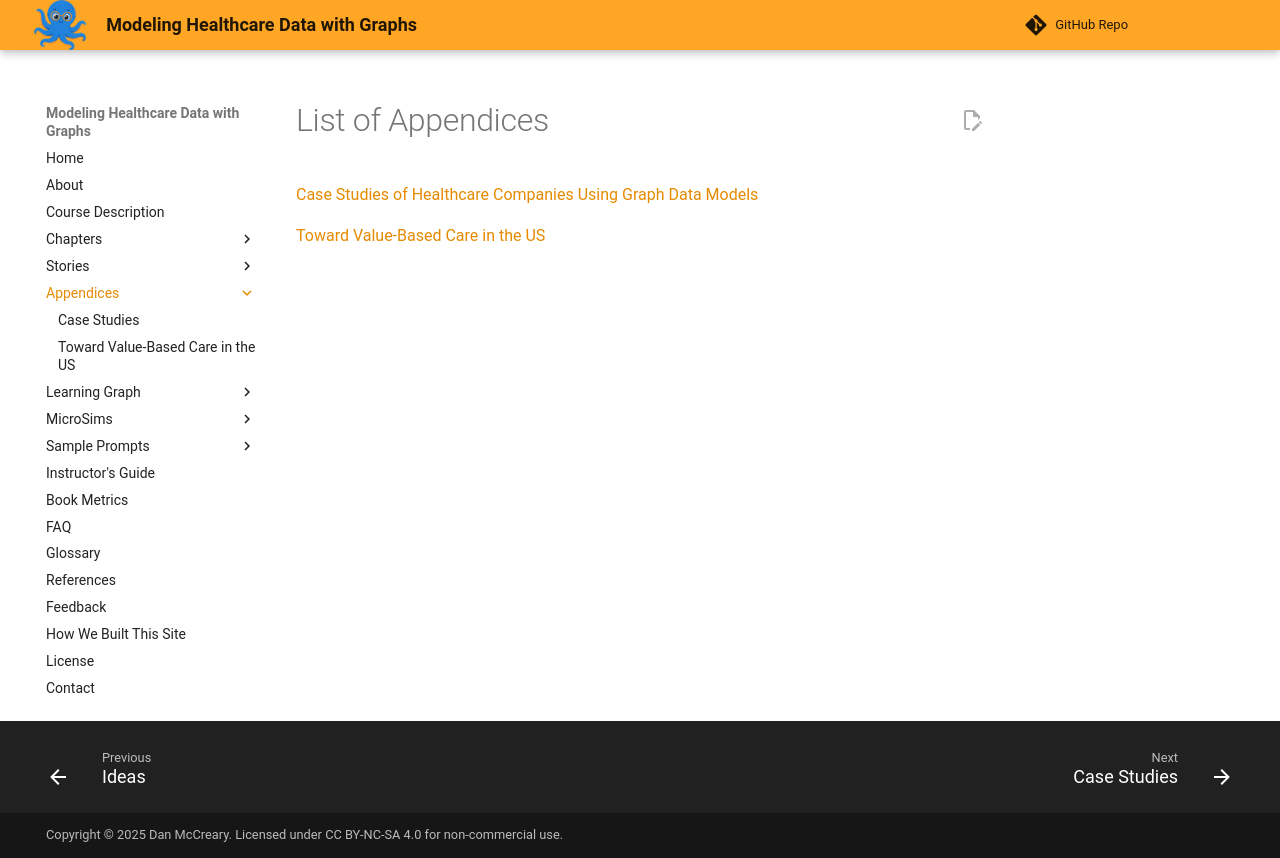

repository: dmccreary/modeling-healthcare-data · page: appendices/index.html · generator: mkdocs

# List of Appendices

[Case Studies of Healthcare Companies Using Graph Data Models](./case-studies.md)

[Toward Value-Based Care in the US](./toward-vbc/index.md)
